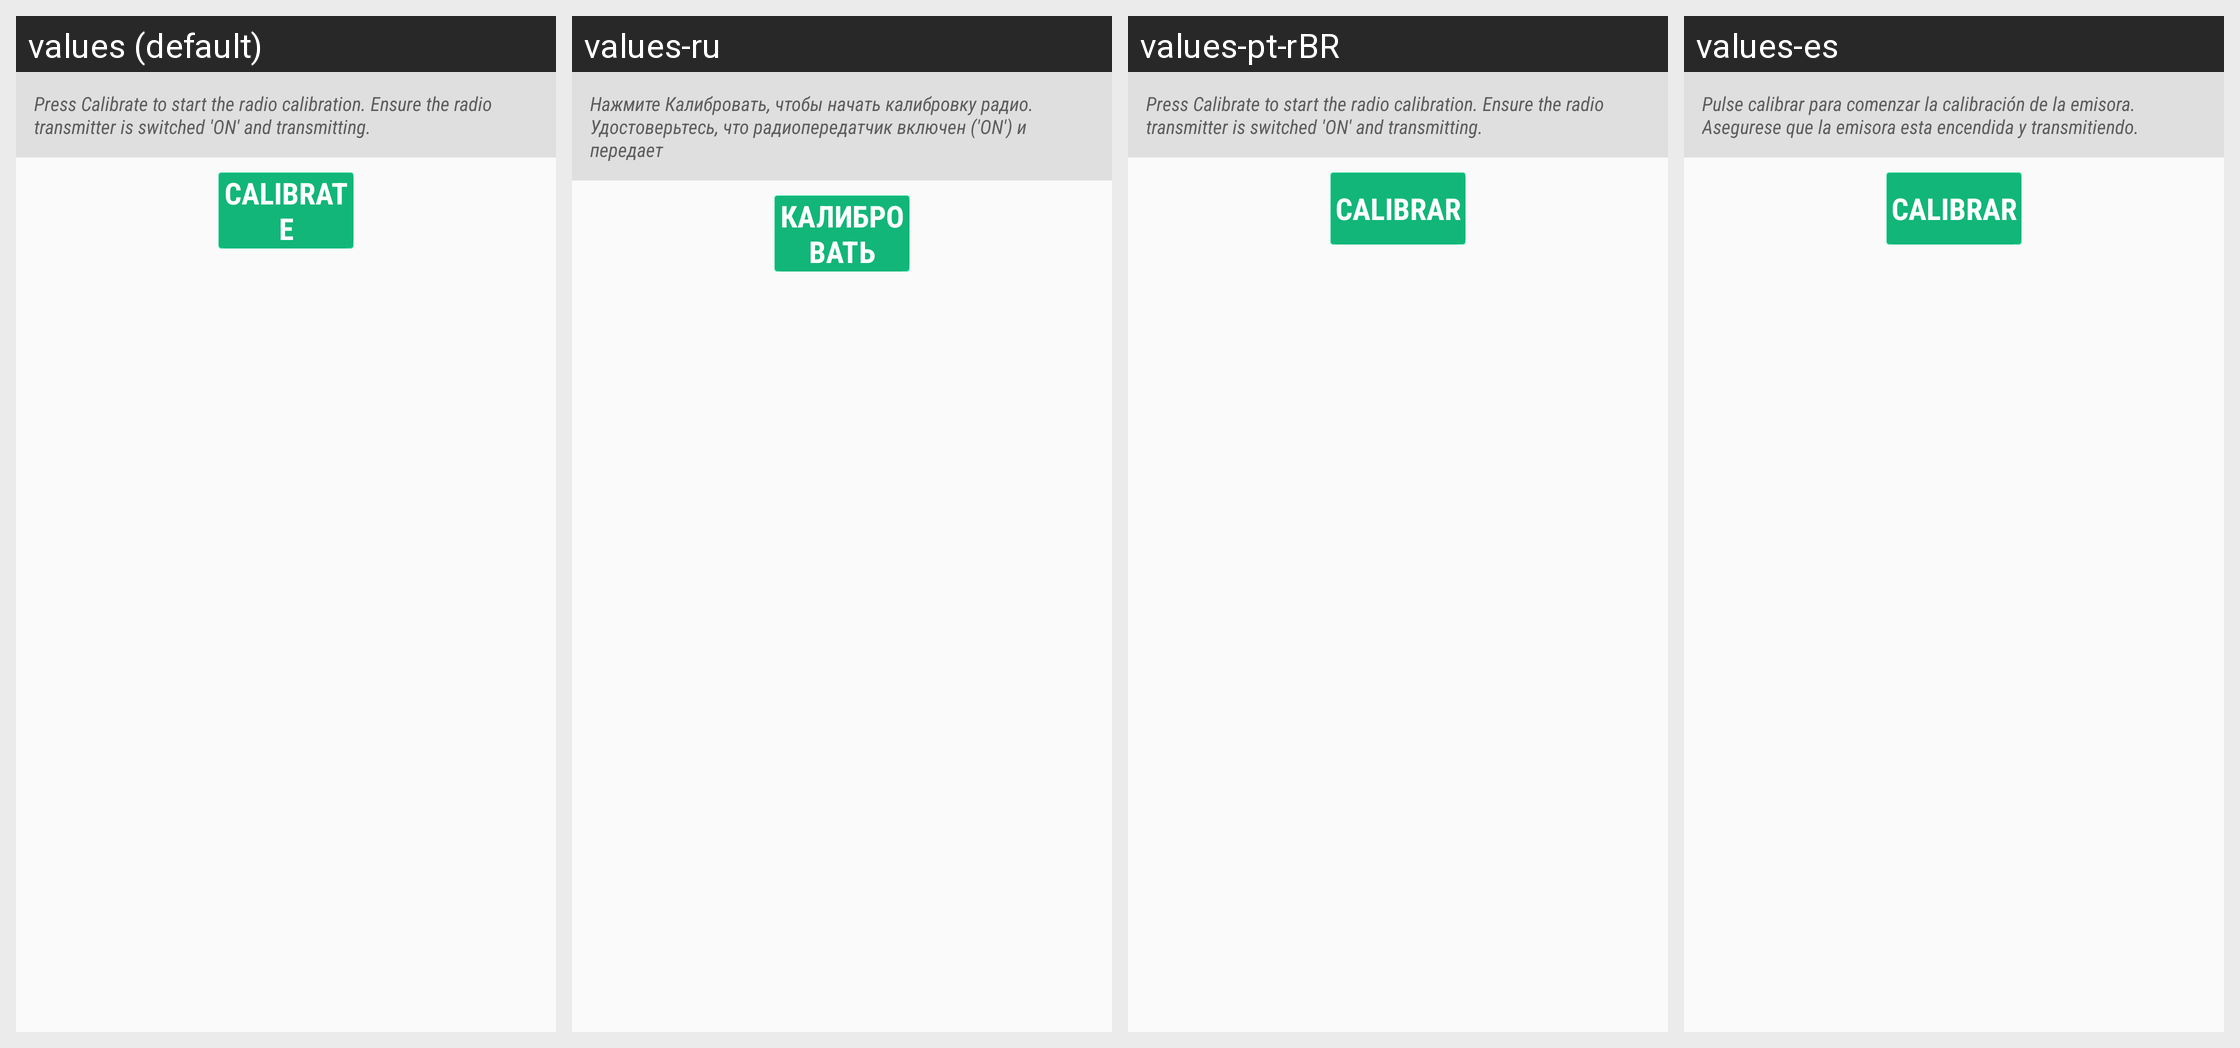

Locale-by-locale string values for the Android screen shown in this grid:
Android screen res/layout/fragment_setup_panel_start.xml rendered under 4 locales, left to right: values (default), values-ru, values-pt-rBR, values-es. Device: Nexus 5 (rendered at 1080×1920; each locale shown at half size, 540×960, under a caption strip naming it); theme CustomActionBarTheme.
Other locales in the repository, not shown: values-de, values-fr, values-it, values-zh-rCN, values-zh-rTW.
Strings drawn on this screen, with the default value and each locale's value (text and hints the layout hard-codes, and strings that could not be matched under every locale, appear in the picture but are not listed):

setup_radio_cal_desc
  values: Press Calibrate to start the radio calibration. Ensure the radio transmitter is switched 'ON' and transmitting.
  values-ru: Нажмите Калибровать, чтобы начать калибровку радио. Удостоверьтесь, что радиопередатчик включен ('ON') и передает
  values-pt-rBR: Press Calibrate to start the radio calibration. Ensure the radio transmitter is switched 'ON' and transmitting.
  values-es: Pulse calibrar para comenzar la calibración de la emisora. Asegurese que la emisora esta encendida y transmitiendo.

button_setup_calibrate
  values: Calibrate
  values-ru: Калибровать
  values-pt-rBR: Calibrar
  values-es: Calibrar
